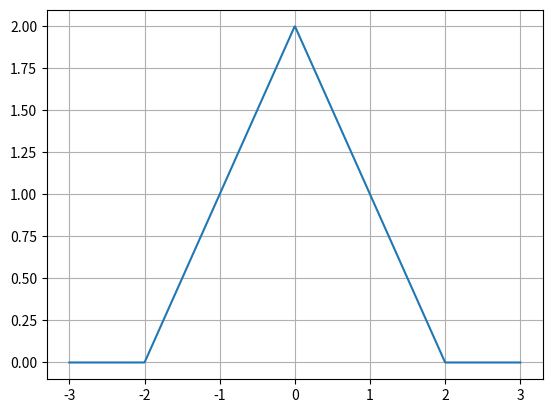

This chart was generated by the following Python code: (Note: this script raises an exception after producing the figure.)
import numpy as np
import matplotlib.pyplot as plt


def triangle(t):
    return np.where(np.abs(t) <= 1, 1 - np.abs(t), 0)


def h(t):
    return 2 * triangle(((t - 1) / 2))


t = np.linspace(-3, 3, 1000)
y = h(t + 1)
plt.plot(t, y)
plt.grid(True)
plt.savefig("output/ej2-a.png")